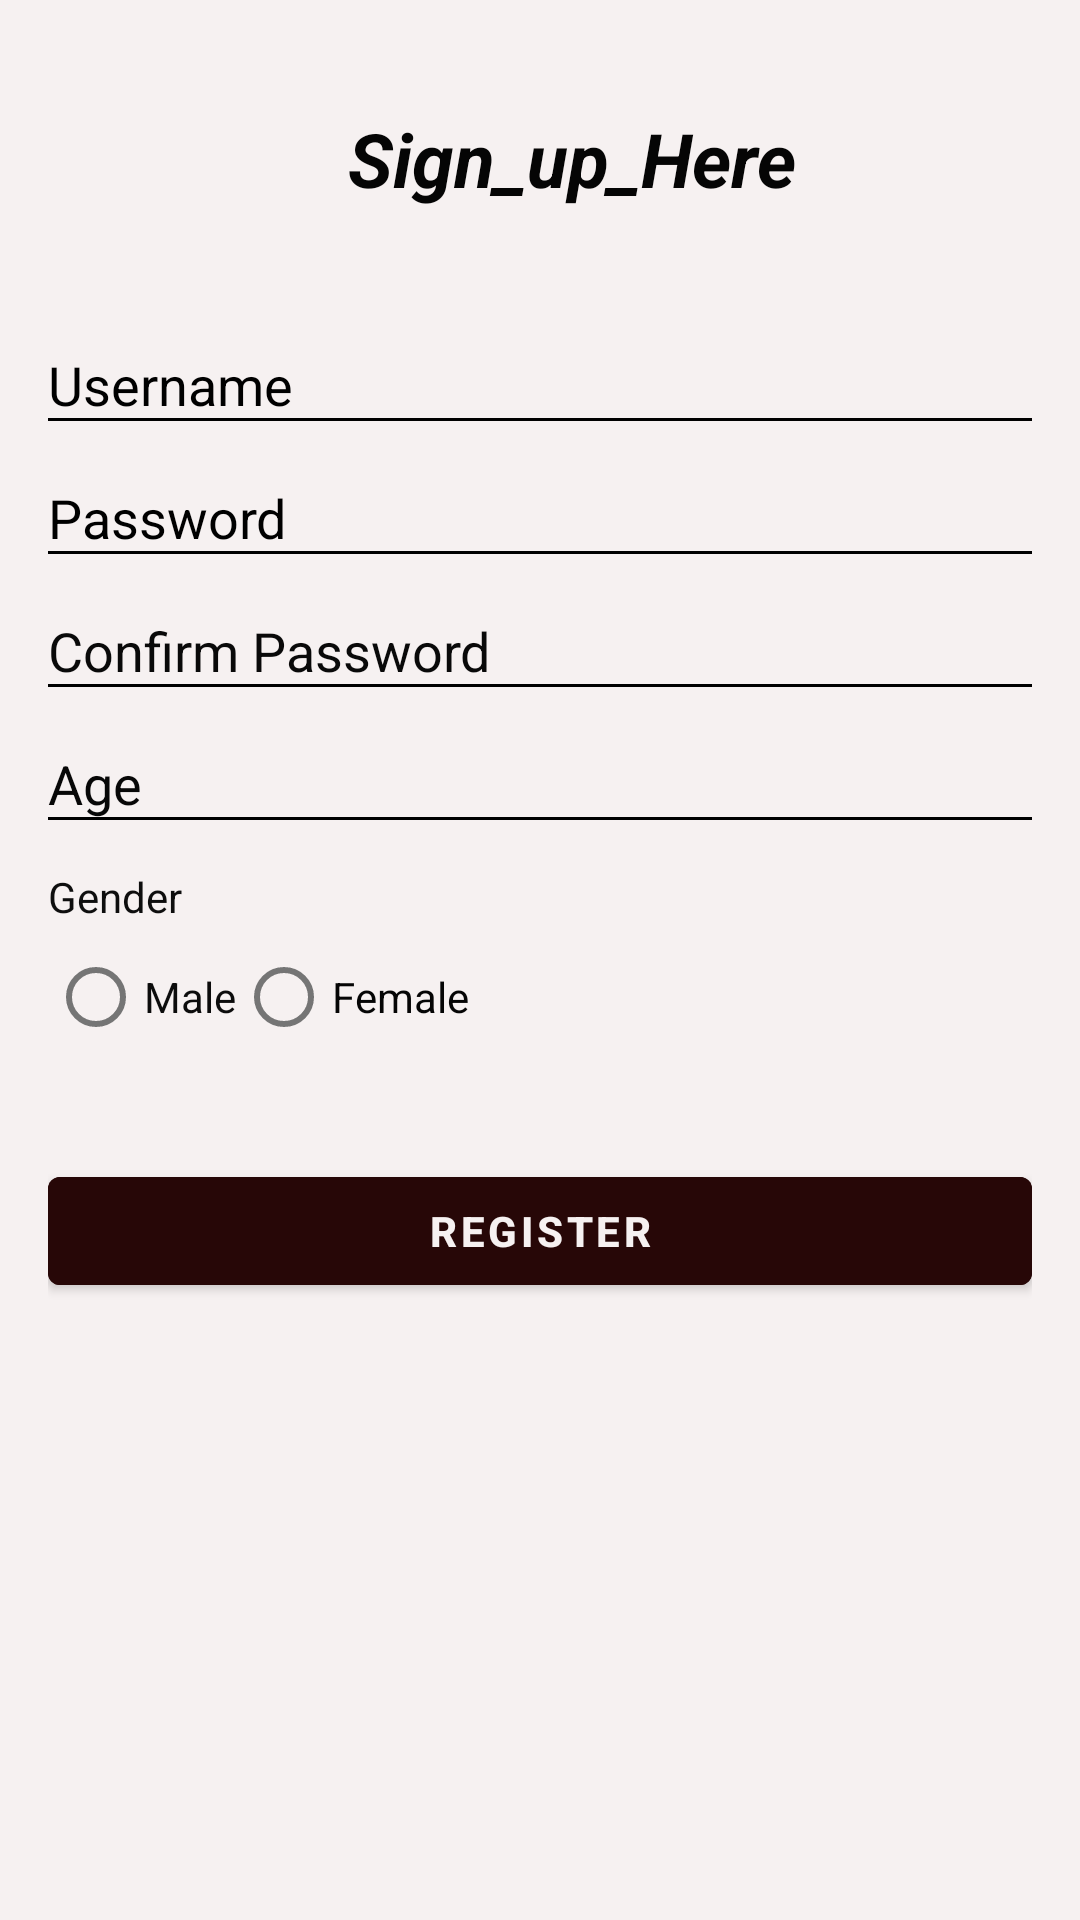

The Android layout XML behind this screen, and the referenced resources:
<!-- AndroidManifest.xml: application theme Theme.Fragma -->
<!-- res/layout/activity_signupactivity.xml -->
<?xml version="1.0" encoding="utf-8"?>
<RelativeLayout xmlns:android="http://schemas.android.com/apk/res/android"
    xmlns:tools="http://schemas.android.com/tools"
    android:layout_width="match_parent"
    android:layout_height="match_parent"
    android:background="#F6F1F1"
    android:padding="16dp">

    <EditText
        android:id="@+id/usernameEditText"
        android:layout_width="match_parent"
        android:layout_height="wrap_content"
        android:layout_marginTop="100dp"
        android:background="@drawable/edittext_background"
        android:hint="Username"
        android:textColor="#0B0000"
        android:textColorHighlight="#050000"
        android:textColorHint="#000000" />

    <EditText
        android:id="@+id/passwordEditText"
        android:layout_width="match_parent"
        android:layout_height="wrap_content"
        android:layout_below="@id/usernameEditText"
        android:layout_marginTop="20dp"
        android:background="@drawable/edittext_background"
        android:hint="Password"
        android:inputType="textPassword"
        android:textColor="#070707"
        android:textColorHighlight="#040404"
        android:textColorHint="#000000" />

    <EditText
        android:id="@+id/confirmPasswordEditText"
        android:layout_width="match_parent"
        android:layout_height="wrap_content"
        android:layout_below="@id/passwordEditText"
        android:layout_marginTop="20dp"
        android:background="@drawable/edittext_background"
        android:hint="Confirm Password"
        android:inputType="textPassword"
        android:textColor="#040000"
        android:textColorHighlight="#050000"
        android:textColorHint="#090909" />

    <EditText
        android:id="@+id/ageEditText"
        android:layout_width="match_parent"
        android:layout_height="wrap_content"
        android:layout_below="@id/confirmPasswordEditText"
        android:layout_marginTop="20dp"
        android:background="@drawable/edittext_background"
        android:hint="Age"
        android:inputType="number"
        android:textColor="#0C0C0C"
        android:textColorHint="#070707" />

    <TextView
        android:id="@+id/genderLabel"
        android:layout_width="match_parent"
        android:layout_height="wrap_content"
        android:layout_below="@id/ageEditText"
        android:layout_marginTop="16dp"
        android:text="Gender"
        android:textColor="#0E0E0E"
        android:textColorHint="#070707" />

    <RadioGroup
        android:id="@+id/genderRadioGroup"
        android:layout_width="match_parent"
        android:layout_height="wrap_content"
        android:layout_below="@id/genderLabel"
        android:orientation="horizontal">

        <RadioButton
            android:id="@+id/maleRadioButton"
            android:layout_width="wrap_content"
            android:layout_height="wrap_content"
            android:text="Male"
            android:textColor="#0C0C0C"
            android:textColorHint="#050505" />

        <RadioButton
            android:id="@+id/femaleRadioButton"
            android:layout_width="wrap_content"
            android:layout_height="wrap_content"
            android:text="Female"
            android:textColor="#050505"
            android:textColorHint="#050505" />
    </RadioGroup>

    <Button
        android:id="@+id/registerButton"
        android:layout_width="match_parent"
        android:layout_height="wrap_content"
        android:layout_below="@id/genderRadioGroup"
        android:layout_marginTop="30dp"
        android:backgroundTint="#270707"

        android:text="Register"
        android:textColor="#F6F1F1"
        android:textStyle="bold" />

    <TextView
        android:id="@+id/textView5"
        android:layout_width="wrap_content"
        android:layout_height="wrap_content"
        android:layout_marginLeft="100dp"
        android:layout_marginTop="20dp"
        android:text="Sign_up_Here"
        android:textColor="#050505"
        android:textSize="25sp"
        android:textStyle="bold|italic" />

</RelativeLayout>
<!-- resources referenced by this layout -->
<resources>
  <!-- drawable edittext_background (drawable) -->
  <layer-list xmlns:android="http://schemas.android.com/apk/res/android">
      <item android:drawable="@android:color/transparent" />
      <item
          android:top="-2dp"
          android:left="-2dp"
          android:right="-2dp">
          <shape android:shape="rectangle">
              <solid android:color="@android:color/transparent" />
              <stroke
                  android:color="#000000"
                  android:width="1dp" />
          </shape>
      </item>
  </layer-list>
  <style name="Theme.Fragma" parent="Theme.MaterialComponents.DayNight.DarkActionBar">
          
          <item name="colorPrimary">@color/purple_500</item>
          <item name="colorPrimaryVariant">@color/purple_700</item>
          <item name="colorOnPrimary">@color/white</item>
          
          <item name="colorSecondary">@color/teal_200</item>
          <item name="colorSecondaryVariant">@color/teal_700</item>
          <item name="colorOnSecondary">@color/black</item>
          
          <item name="android:statusBarColor">?attr/colorPrimaryVariant</item>
          
      </style>
  <color name="purple_500">#FF6200EE</color>
  <color name="purple_700">#0C0D68</color>
  <color name="white">#FFFFFFFF</color>
  <color name="teal_200">#FF03DAC5</color>
  <color name="teal_700">#FF018786</color>
  <color name="black">#8B8686</color>
</resources>
